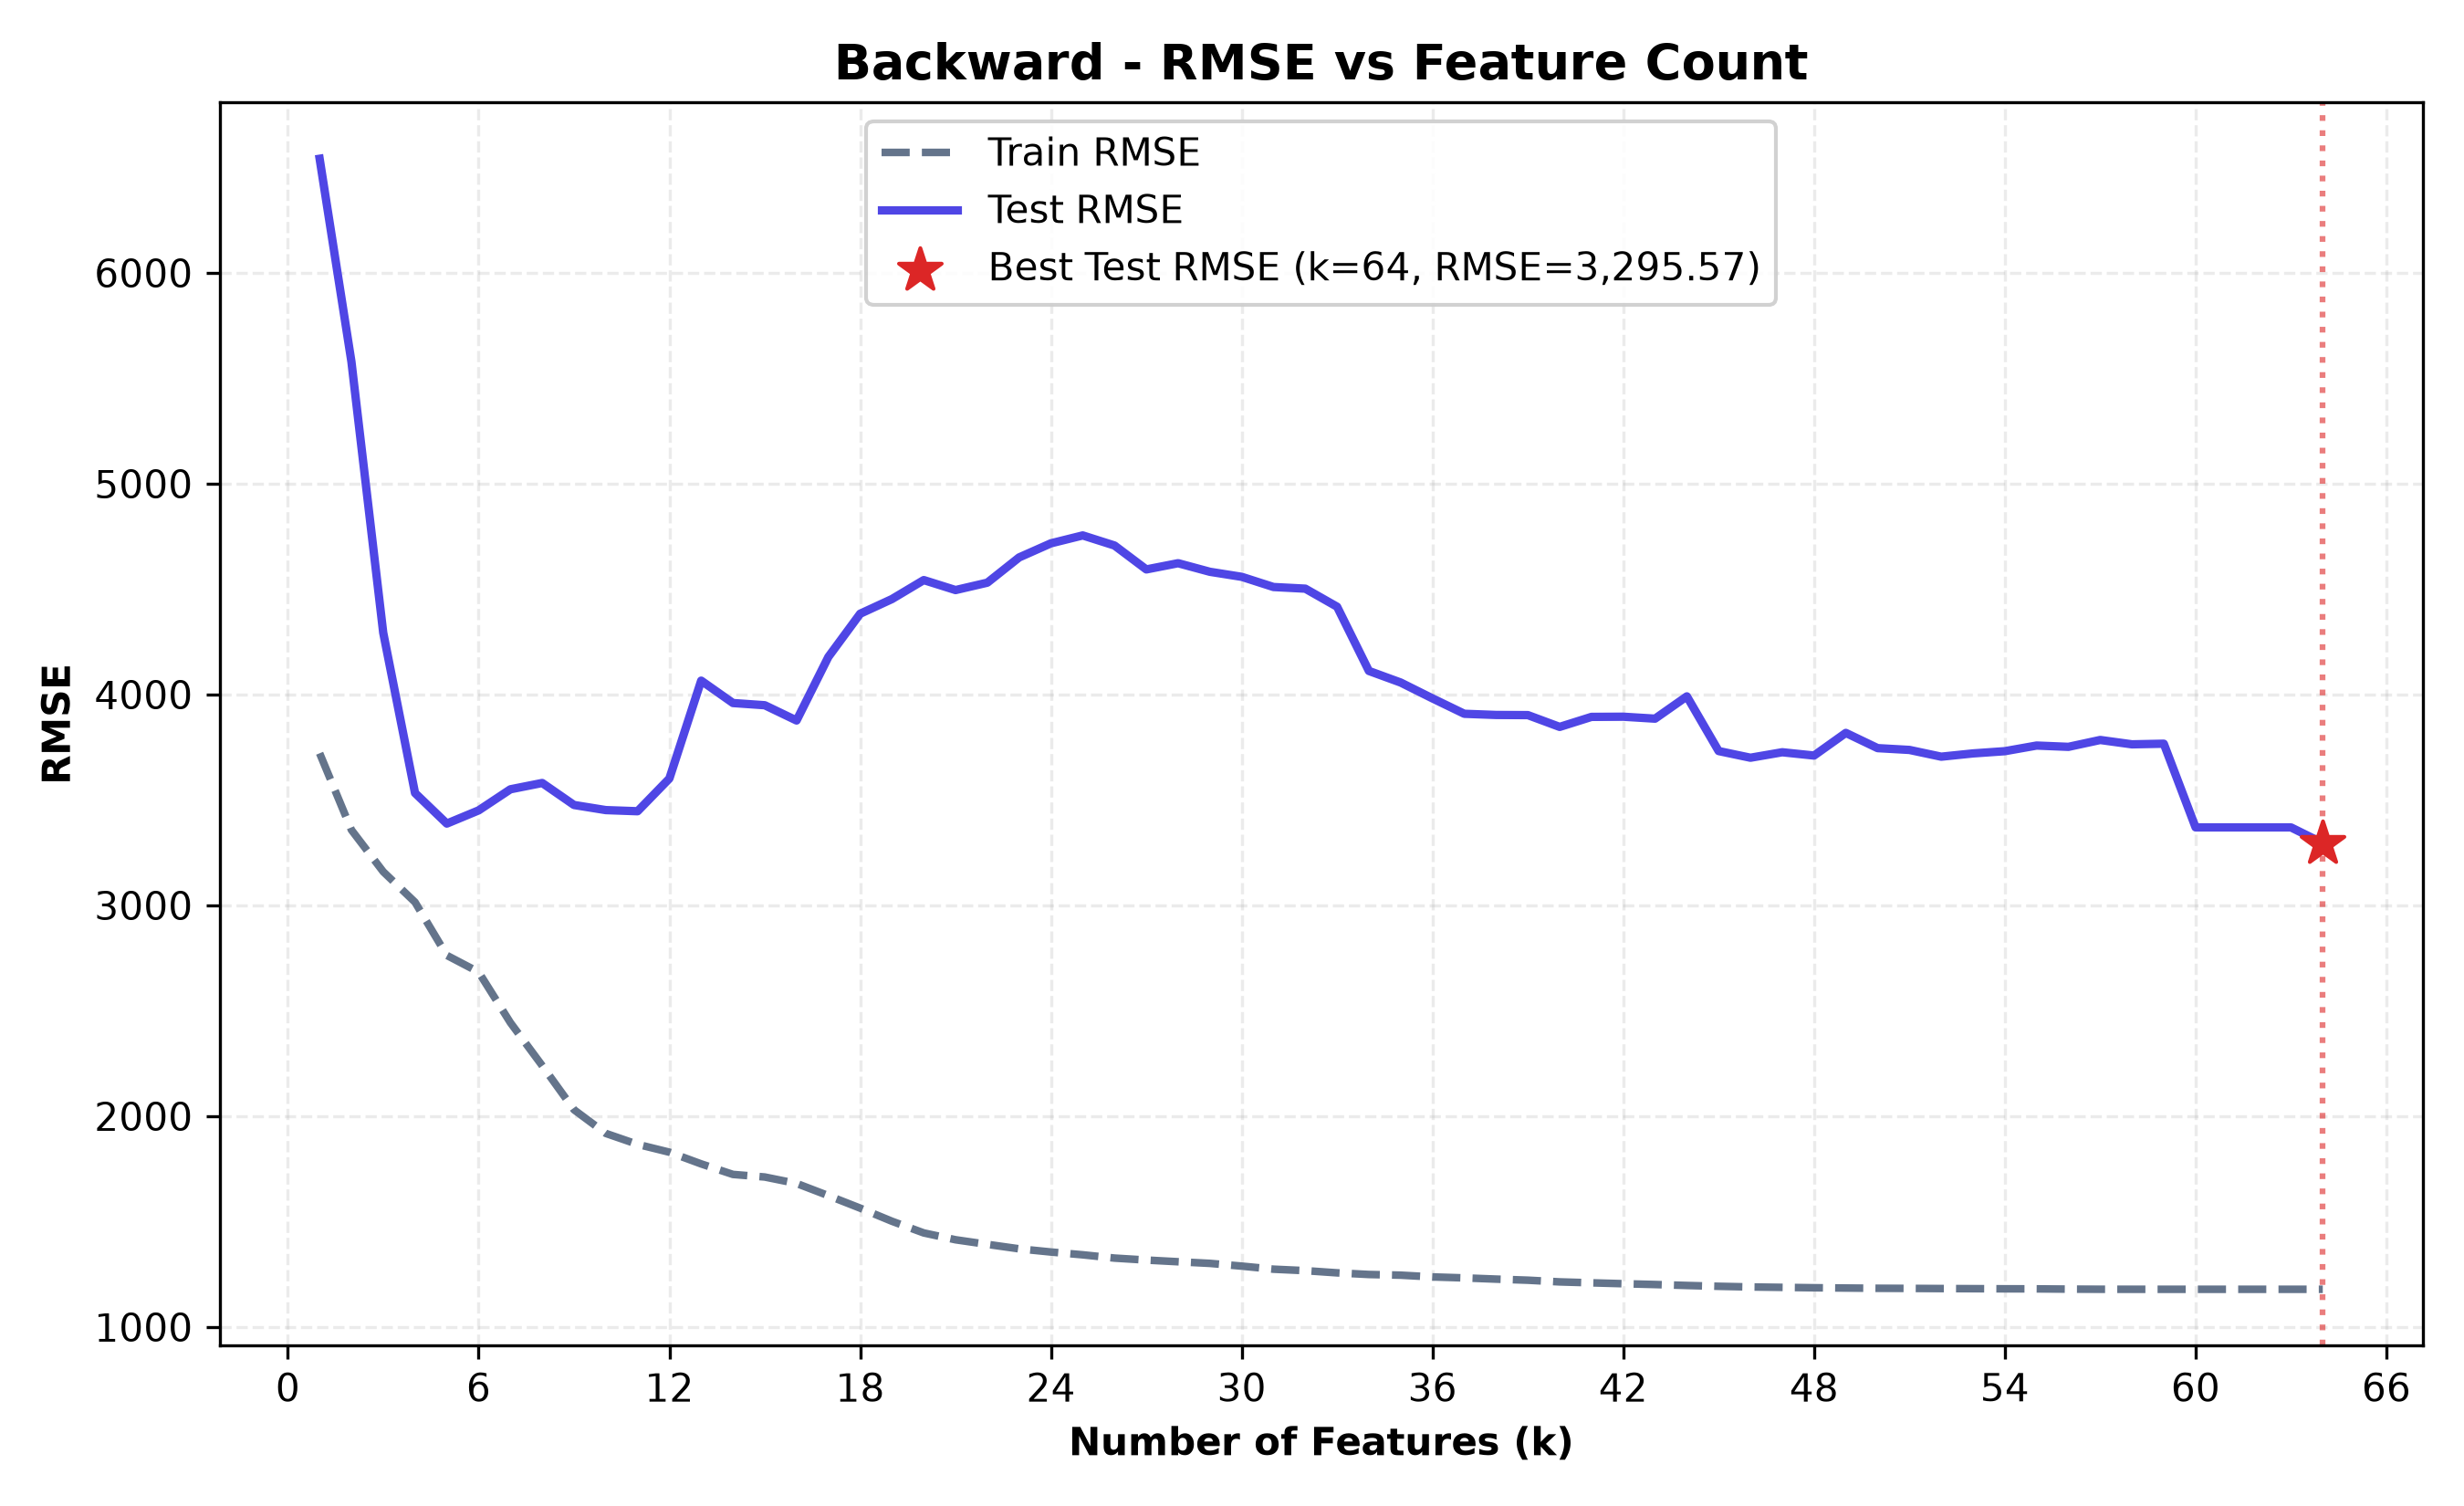

Data behind this chart, as committed beside it:
n_features, selected_features, train_rmse, test_rmse, train_r2, test_r2, cv_rmse
1, curb-weight, 3722, 6542, 0.6964, 0.6502, 3600
2, curb-weight, num-of-cylinders_four, 3358, 5579, 0.7529, 0.7456, 3398
3, curb-weight, num-of-cylinders_four, engi…, 3160, 4293, 0.7812, 0.8493, 3374
4, curb-weight, num-of-cylinders_four, engi…, 3015, 3533, 0.8007, 0.898, 3228
5, curb-weight, num-of-cylinders_four, engi…, 2763, 3388, 0.8327, 0.9062, 3237
6, curb-weight, num-of-cylinders_four, engi…, 2684, 3451, 0.8421, 0.9027, 3116
7, curb-weight, num-of-cylinders_four, engi…, 2444, 3551, 0.8691, 0.8969, 2956
8, curb-weight, num-of-cylinders_four, engi…, 2240, 3581, 0.89, 0.8952, 2836
9, curb-weight, num-of-cylinders_four, engi…, 2031, 3476, 0.9096, 0.9012, 2660
10, curb-weight, num-of-cylinders_four, engi…, 1919, 3452, 0.9193, 0.9026, 2525
11, curb-weight, num-of-cylinders_four, engi…, 1867, 3447, 0.9236, 0.9029, 2355
12, curb-weight, num-of-cylinders_four, engi…, 1829, 3602, 0.9266, 0.894, 2530
13, curb-weight, num-of-cylinders_four, engi…, 1774, 4066, 0.931, 0.8649, 2489
14, curb-weight, num-of-cylinders_four, engi…, 1724, 3960, 0.9349, 0.8718, 2521
15, curb-weight, num-of-cylinders_four, engi…, 1712, 3949, 0.9358, 0.8725, 2479
16, curb-weight, num-of-cylinders_four, engi…, 1681, 3877, 0.9381, 0.8771, 2437
17, curb-weight, num-of-cylinders_four, engi…, 1623, 4179, 0.9422, 0.8573, 2679
18, curb-weight, num-of-cylinders_four, engi…, 1564, 4384, 0.9464, 0.8429, 2784
19, curb-weight, num-of-cylinders_four, engi…, 1502, 4453, 0.9506, 0.8379, 2732
20, curb-weight, num-of-cylinders_four, engi…, 1446, 4543, 0.9541, 0.8313, 2741
21, curb-weight, num-of-cylinders_four, engi…, 1414, 4496, 0.9562, 0.8348, 2655
22, curb-weight, num-of-cylinders_four, engi…, 1392, 4531, 0.9575, 0.8322, 2650
23, curb-weight, num-of-cylinders_four, engi…, 1371, 4651, 0.9588, 0.8232, 2659
24, curb-weight, num-of-cylinders_four, engi…, 1356, 4718, 0.9597, 0.8181, 2639
25, curb-weight, num-of-cylinders_four, engi…, 1343, 4755, 0.9605, 0.8152, 2653
26, curb-weight, num-of-cylinders_four, engi…, 1327, 4707, 0.9614, 0.8189, 2629
27, curb-weight, num-of-cylinders_four, engi…, 1318, 4594, 0.9619, 0.8275, 2626
28, curb-weight, num-of-cylinders_four, engi…, 1310, 4623, 0.9624, 0.8253, 2624
29, curb-weight, num-of-cylinders_four, engi…, 1302, 4582, 0.9628, 0.8284, 2628
30, curb-weight, num-of-cylinders_four, engi…, 1289, 4559, 0.9636, 0.8301, 2643
31, curb-weight, num-of-cylinders_four, engi…, 1274, 4510, 0.9644, 0.8337, 2649
32, curb-weight, num-of-cylinders_four, engi…, 1268, 4502, 0.9648, 0.8343, 2655
33, curb-weight, num-of-cylinders_four, engi…, 1257, 4417, 0.9654, 0.8406, 2624
34, curb-weight, num-of-cylinders_four, engi…, 1249, 4112, 0.9658, 0.8618, 2574
35, curb-weight, num-of-cylinders_four, engi…, 1246, 4057, 0.966, 0.8655, 2567
36, curb-weight, num-of-cylinders_four, engi…, 1238, 3982, 0.9664, 0.8704, 2608
37, curb-weight, num-of-cylinders_four, engi…, 1233, 3909, 0.9667, 0.8751, 2576
38, curb-weight, num-of-cylinders_four, engi…, 1227, 3903, 0.967, 0.8755, 2568
39, curb-weight, num-of-cylinders_four, engi…, 1222, 3903, 0.9673, 0.8755, 2569
40, curb-weight, num-of-cylinders_four, engi…, 1214, 3847, 0.9677, 0.8791, 2573
41, curb-weight, num-of-cylinders_four, engi…, 1210, 3894, 0.9679, 0.876, 2581
42, curb-weight, num-of-cylinders_four, engi…, 1206, 3895, 0.9681, 0.876, 2588
43, curb-weight, num-of-cylinders_four, engi…, 1202, 3886, 0.9683, 0.8766, 2581
44, curb-weight, num-of-cylinders_four, engi…, 1197, 3992, 0.9686, 0.8698, 2636
45, curb-weight, num-of-cylinders_four, engi…, 1193, 3732, 0.9688, 0.8862, 2619
46, curb-weight, num-of-cylinders_four, engi…, 1190, 3701, 0.969, 0.8881, 2611
47, curb-weight, num-of-cylinders_four, engi…, 1188, 3726, 0.9691, 0.8865, 2608
48, curb-weight, num-of-cylinders_four, engi…, 1186, 3711, 0.9691, 0.8874, 2657
49, curb-weight, num-of-cylinders_four, engi…, 1185, 3818, 0.9692, 0.8808, 2676
50, curb-weight, num-of-cylinders_four, engi…, 1184, 3746, 0.9693, 0.8853, 2750
51, curb-weight, num-of-cylinders_four, engi…, 1183, 3737, 0.9693, 0.8858, 2773
52, curb-weight, num-of-cylinders_four, engi…, 1183, 3705, 0.9693, 0.8878, 2808
53, curb-weight, num-of-cylinders_four, engi…, 1182, 3721, 0.9694, 0.8868, 2836
54, curb-weight, num-of-cylinders_four, engi…, 1181, 3732, 0.9694, 0.8862, 2859
55, curb-weight, num-of-cylinders_four, engi…, 1181, 3758, 0.9694, 0.8846, 2888
56, curb-weight, num-of-cylinders_four, engi…, 1180, 3752, 0.9695, 0.8849, 2870
57, curb-weight, num-of-cylinders_four, engi…, 1179, 3785, 0.9695, 0.8829, 2897
58, curb-weight, num-of-cylinders_four, engi…, 1179, 3764, 0.9695, 0.8842, 3012
59, curb-weight, num-of-cylinders_four, engi…, 1179, 3767, 0.9695, 0.884, 3026
60, curb-weight, num-of-cylinders_four, engi…, 1179, 3370, 0.9695, 0.9072, 3011
... 4 more rows
